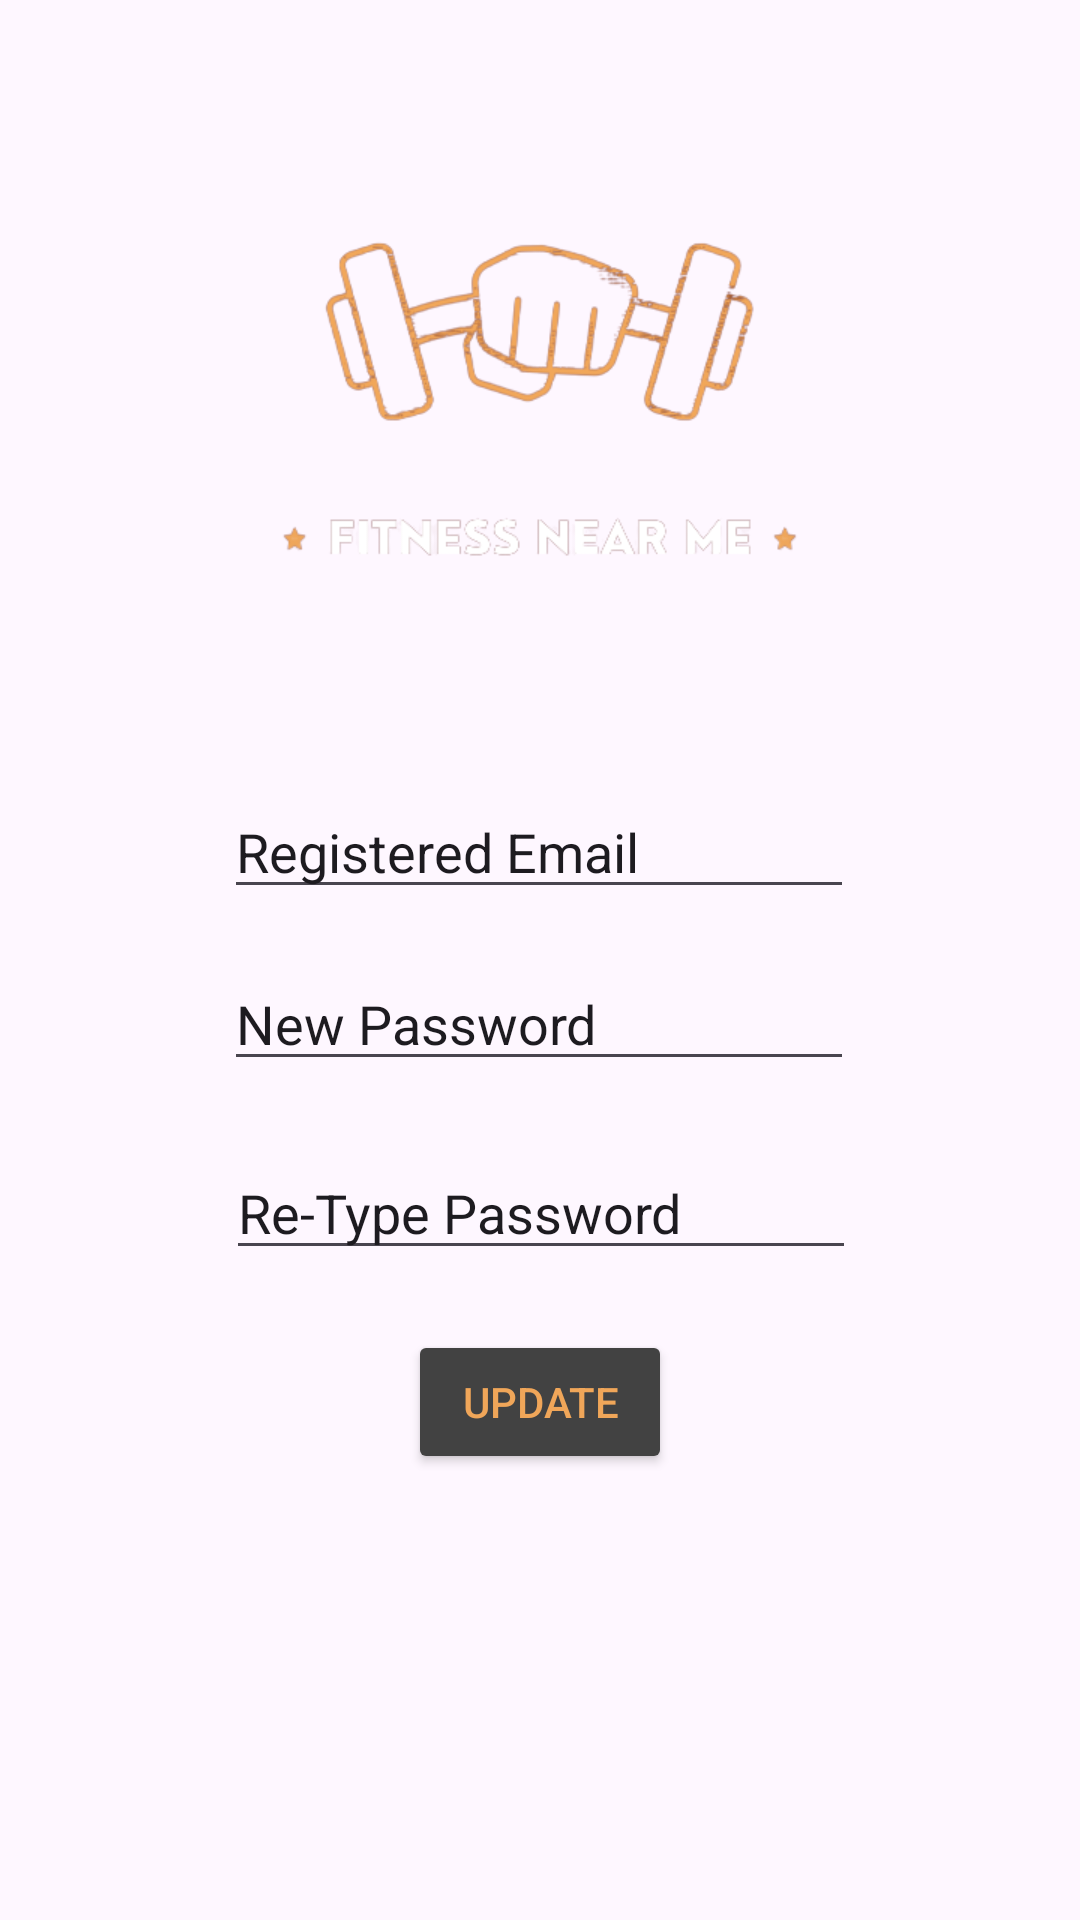

Here is an Android app screen rendered from its layout file. Give the layout XML and the strings, colors and styles it references.
<!-- AndroidManifest.xml: application theme Theme.FitnessNearMe -->
<!-- res/layout/activity_forgetpassword.xml -->
<?xml version="1.0" encoding="utf-8"?>
<androidx.constraintlayout.widget.ConstraintLayout xmlns:android="http://schemas.android.com/apk/res/android"
    xmlns:app="http://schemas.android.com/apk/res-auto"
    xmlns:tools="http://schemas.android.com/tools"
    android:layout_width="match_parent"
    android:layout_height="match_parent"
    tools:context=".forgetpassword">

    <ImageView
        android:id="@+id/backgroundImage"
        android:layout_width="match_parent"
        android:layout_height="match_parent"
        android:scaleType="centerCrop"
        android:src="@drawable/background"
        tools:layout_editor_absoluteX="-108dp"
        tools:layout_editor_absoluteY="-26dp" />

    <ImageView
        android:id="@+id/logoImageView"
        android:layout_width="250dp"
        android:layout_height="250dp"
        android:layout_centerHorizontal="true"
        android:src="@drawable/fitness__sport__workout_logo_design___1__removebg_preview"
        app:layout_constraintBottom_toBottomOf="parent"
        app:layout_constraintEnd_toEndOf="parent"
        app:layout_constraintHorizontal_bias="0.498"
        app:layout_constraintStart_toStartOf="@+id/backgroundImage"
        app:layout_constraintTop_toTopOf="parent"
        app:layout_constraintVertical_bias="0.061" />


    <Button
        android:id="@+id/button"
        android:layout_width="wrap_content"
        android:layout_height="wrap_content"

        android:backgroundTint="@color/cardview_dark_background"
        android:text="update"
        android:textColor="@color/logo"

        app:layout_constraintBottom_toBottomOf="parent"
        app:layout_constraintEnd_toEndOf="parent"
        app:layout_constraintStart_toStartOf="parent"
        app:layout_constraintTop_toTopOf="@+id/backgroundImage"
        app:layout_constraintVertical_bias="0.749" />

    <EditText
        android:id="@+id/useremail"
        android:layout_width="wrap_content"
        android:layout_height="wrap_content"
        android:ems="10"
        android:hint="Registered Email"
        android:inputType="text"
        android:textColor="@color/quantum_grey"
        android:textColorHint="@color/quantum_grey"
        app:layout_constraintBottom_toBottomOf="parent"
        app:layout_constraintEnd_toEndOf="parent"
        app:layout_constraintHorizontal_bias="0.497"
        app:layout_constraintStart_toStartOf="parent"
        app:layout_constraintTop_toTopOf="@+id/backgroundImage"
        app:layout_constraintVertical_bias="0.437" />

    <EditText
        android:id="@+id/newpass"
        android:layout_width="wrap_content"
        android:layout_height="wrap_content"
        android:ems="10"
        android:hint="New Password"
        android:inputType="textPassword"
        android:textColor="@color/quantum_grey"
        android:textColorHint="@color/quantum_grey"
        app:layout_constraintBottom_toBottomOf="parent"
        app:layout_constraintEnd_toEndOf="parent"
        app:layout_constraintHorizontal_bias="0.497"
        app:layout_constraintStart_toStartOf="parent"
        app:layout_constraintTop_toTopOf="@+id/backgroundImage"
        app:layout_constraintVertical_bias="0.533" />

    <EditText
        android:id="@+id/remewpass"
        android:layout_width="wrap_content"
        android:layout_height="wrap_content"
        android:layout_below="@id/newpass"
        android:ems="10"
        android:hint="Re-Type Password"
        android:inputType="textPassword"
        android:textColor="@color/quantum_grey"
        android:textColorHint="@color/quantum_grey"
        app:layout_constraintBottom_toBottomOf="parent"
        app:layout_constraintEnd_toEndOf="parent"
        app:layout_constraintHorizontal_bias="0.502"
        app:layout_constraintStart_toStartOf="parent"
        app:layout_constraintTop_toTopOf="@+id/backgroundImage"
        app:layout_constraintVertical_bias="0.638" />

</androidx.constraintlayout.widget.ConstraintLayout>
<!-- resources referenced by this layout -->
<resources>
  <color name="logo">#f0a659</color>
  <!-- drawable fitness__sport__workout_logo_design___1__removebg_preview: png bitmap (drawable, 46151 bytes) -->
  <style name="Theme.FitnessNearMe" parent="Base.Theme.FitnessNearMe" />
  <style name="Base.Theme.FitnessNearMe" parent="Theme.Material3.Light.NoActionBar">
          
          
      </style>
</resources>
